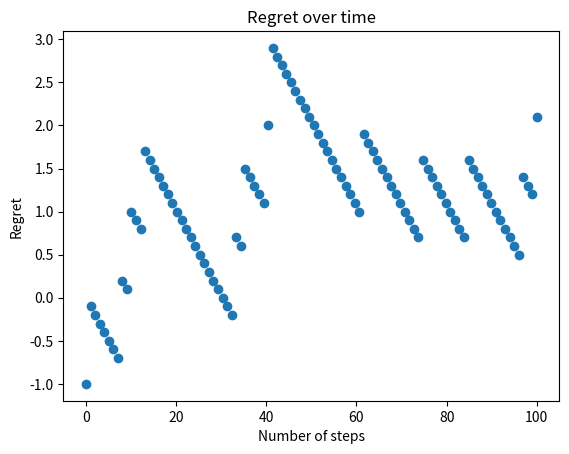

Generate this figure with matplotlib:
import random
import matplotlib.pyplot as plt
import numpy as np

class Solution():
    def __init__(self, vals, p, counts):
        self.counts = counts
        self.vals = vals
        self.p = p

    def init_vals(self, num_arms):
        n = num_arms + 1
        self.vals = np.zeros(n)
        self.counts = np.zeros(n) # could just make this an int array

    def best_action(self, vals):
        return vals.argmax()

    def choose_arm(self, num_arms):
        r = random.random()
        if r < self.p:
            return random.randint(0, num_arms)
        else:
            # return the maximum expected value
            return self.best_action(self.vals)

    def update(self, arm, actual_reward):
        # update counts
        self.counts[arm] = self.counts[arm] + 1
        n = self.counts[arm]

        # update value
        val = self.vals[arm]
        # calculate new value
        new_val = ((n - 1) / float(n)) * val + (1 / float(n)) * actual_reward
        self.vals[arm] = new_val
        return

def test(alg, num_arms, num_trials, num_steps, true_means):
    total_rewards = np.zeros((num_trials, num_steps))
    rewards = np.zeros(num_trials)
    arms = np.zeros((num_trials, num_steps))
    regrets = np.zeros((num_trials, num_steps))

    for n in range(num_trials):
        alg.init_vals(num_arms)
        for s in range(num_steps):
            chosen_arm = alg.choose_arm(num_arms)
            arms[n][s] = chosen_arm
            i = random.random()
            if i < true_means[chosen_arm]:
                reward = 1.0
            else:
                reward = 0.0
            alg.update(chosen_arm, reward)
            rewards[n] = rewards[n] + reward
            regret = s * max(true_means) - rewards[n]
            regrets[n][s] = regret
            total_rewards[n][s] = reward
    n_steps = np.linspace(0, num_steps, num_steps)
    return [num_trials, n_steps, arms, rewards, regrets, total_rewards]

def main():
    num_trials = 10
    num_steps = 100
    true_means = [0.9, 0.5]
    num_arms = len(true_means) - 1
    p = 0.2 # fixed value for now - can vary later
    alg = Solution([], p, [])
    alg.init_vals(num_arms)
    results = test(alg, num_arms, num_trials, num_steps, true_means)
    regrets = results[4]
    # plot the results -- not sure how to do this
    fig,ax = plt.subplots()
    regret = regrets[0]
    x = results[1]
    print(x)
    print(len(regret))
    ax.scatter(x, regret)
    ax.set_title("Regret over time")
    ax.set_xlabel("Number of steps")
    ax.set_ylabel("Regret")
    plt.show()

if __name__ == "__main__":
    main()


